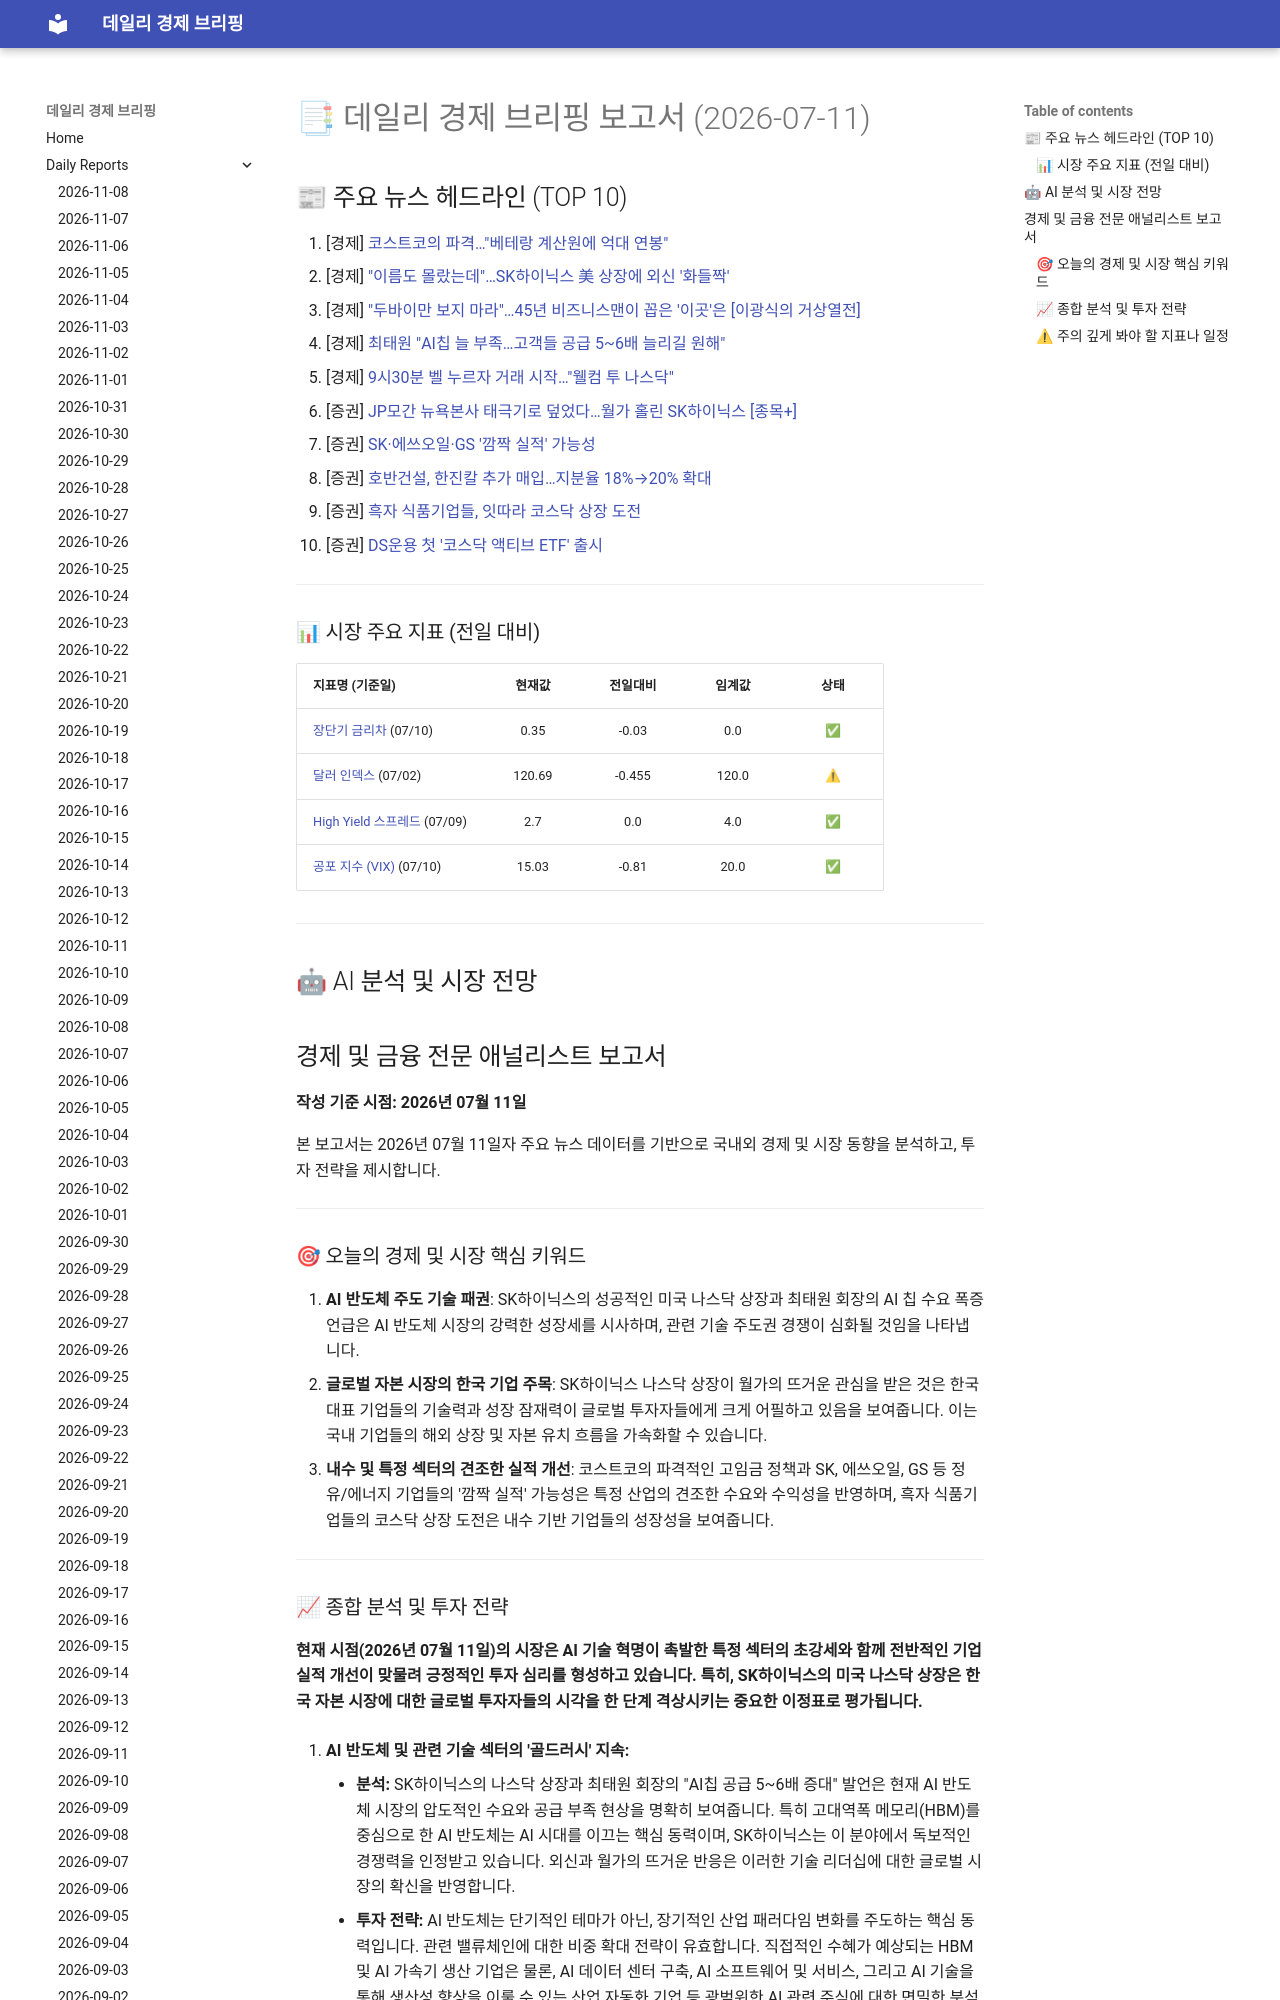

repository: 4610162/daily_news · page: reports/2026-07-11/index.html · generator: mkdocs

# 📑 데일리 경제 브리핑 보고서 (2026-07-11)

## 📰 주요 뉴스 헤드라인 (TOP 10)
1. [경제] [코스트코의 파격…"베테랑 계산원에 억대 연봉"](https://www.hankyung.com/article/2026071085511)
2. [경제] ["이름도 몰랐는데"…SK하이닉스 美 상장에 외신 '화들짝'](https://www.hankyung.com/article/2026071088397)
3. [경제] ["두바이만 보지 마라"…45년 비즈니스맨이 꼽은 '이곳'은 [이광식의 거상열전]](https://www.hankyung.com/article/202607108332i)
4. [경제] [최태원 "AI칩 늘 부족…고객들 공급 5~6배 늘리길 원해"](https://www.hankyung.com/article/2026071189041)
5. [경제] [9시30분 벨 누르자 거래 시작…"웰컴 투 나스닥"](https://www.hankyung.com/article/2026071189031)
6. [증권] [JP모간 뉴욕본사 태극기로 덮었다…월가 홀린 SK하이닉스 [종목+]](https://www.hankyung.com/article/2026071083056)
7. [증권] [SK·에쓰오일·GS '깜짝 실적' 가능성](https://www.hankyung.com/article/2026071087371)
8. [증권] [호반건설, 한진칼 추가 매입…지분율 18%→20% 확대](https://www.hankyung.com/article/2026071085801)
9. [증권] [흑자 식품기업들, 잇따라 코스닥 상장 도전](https://www.hankyung.com/article/2026071085751)
10. [증권] [DS운용 첫 '코스닥 액티브 ETF' 출시](https://www.hankyung.com/article/2026071085761)

---

### 📊 시장 주요 지표 (전일 대비)
| 지표명 (기준일) | 현재값 | 전일대비 | 임계값 | 상태 |
| :--- | :---: | :---: | :---: | :---: |
| [장단기 금리차](https://fred.stlouisfed.org/series/T10Y2Y) (07/10) | 0.35 | -0.03 | 0.0 | ✅ |
| [달러 인덱스](https://fred.stlouisfed.org/series/DTWEXBGS) (07/02) | 120.69 | -0.455 | 120.0 | ⚠ |
| [High Yield 스프레드](https://fred.stlouisfed.org/series/BAMLH0A0HYM2) (07/09) | 2.7 | 0.0 | 4.0 | ✅ |
| [공포 지수 (VIX)](https://finance.yahoo.com/quote/%5EVIX) (07/10) | 15.03 | -0.81 | 20.0 | ✅ |



---

## 🤖 AI 분석 및 시장 전망
